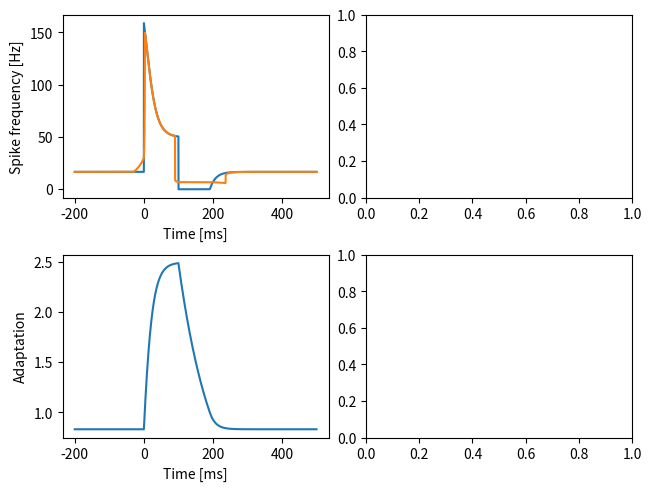

Write the Python code that produced this figure.
import numpy as np
import matplotlib.pyplot as plt


def adaptation_sigmoid(time, stimulus, taua=0.1, alpha=1.0, slope=1.0, I0=0.0, fmax=200.0):
    """ Spike-frequency of an adaptating neuron with sigmoidal onset f-I curve.

    Parameters
    ----------
    time: 1D array
        Time vector. Sets the integration time step.
    stimulus: 1D array
        For each time point in `time` the stimulus value.
    taua: float
        Adaptation time constant, same unit as `time`.
    alpha: float
        Adaptation strength. At each spike the adaptation variable is incremented by
        `alpha` divided by `taua`.
    slope: float
        Slope of the sigmoidal f-I curve.
    I0: float
        Position of the sigmoidal f-I curve.
    fmax: float
        Maximum spike frequency of the onset f-I curve.  

    Returns
    -------
    rate: 1D array
        The resulting time course of the spike frequency.
    adapt: 1D array
        The time course of the adaptation level.
    """
    # sigmoidal onset f-I curve:
    f0 = lambda I: fmax*(2.0/(1.0+np.exp(-slope*(I-I0))) - 1.0) if I > I0 else 0.0
    dt = time[1] - time[0]
    # integrate to steady-state of first stimulus value:
    a = 0.0
    for k in range(int(3*taua//dt)):
        f = f0(stimulus[0] - a)
        a += (alpha*f - a)*dt/taua
    # integrate:
    rate = np.zeros(len(stimulus))
    adapt = np.zeros(len(stimulus))
    for k in range(len(stimulus)):
        adapt[k] = a
        rate[k] = f
        f = f0(stimulus[k] - a)
        a += (alpha*f - a)*dt/taua
    return rate, adapt


def isi_lowpass(time, rate, time_centered=False):
    """ Limit-cycle firing low-pass filter.

    For each point in `time` integrate `rate` symmetrically to the left
    and the right until the integral equals one. The inverse of the
    required integration range is then the returned spike frequency.
    
    Parameters
    ----------
    time: 1D array
        Time vector. Sets the integration time step.
    rate: 1D array
        Time course of the spike frequency from the adaptation model.
    time_centered: bool
        If `True` then integrate symmetrically to the left and right.
        If `False` then integrate to both sides half a period. 

    Returns
    -------
    frate: 1D array
        Spike frequency low pass filtered over one ISI length.
    """
    dt = time[1] - time[0]                           # integration time step
    # extend spike frequency on both ends to avoid edge effects:
    lidx = int(np.ceil(1.0/rate[0]/dt))+1 if rate[0] > 0.0 else len(rate)
    ridx = int(np.ceil(1.0/rate[-1]/dt))+1 if rate[-1] > 0.0 else len(rate)
    rr = np.hstack(([rate[0]]*lidx, rate, [rate[-1]]*ridx))
    tt = np.arange(len(rr))*dt + time[0] - lidx*dt   # new time array  
    # integrate the firing rate to a phase:
    phi = np.cumsum(rr)*dt
    t0 = np.interp(phi-0.5, phi, tt)
    t1 = np.interp(phi+0.5, phi, tt)
    frate = 1.0/(t1 - t0)
    if time_centered:
        tc = (t0 + t1)/2.0
        return np.interp(time, tc, frate)
    else:
        return frate[lidx:-ridx]


def plot_step(axf, axa):
    """ Plot spike frequency and adaptation level in response to step.
    """
    tfac = 1000.0             # plots in milliseconds
    dt = 0.0001               # integration time step in seconds
    time = np.arange(-0.2, 0.5+dt, dt)
    stimulus = np.zeros(len(time)) + 1.0
    stimulus[(time > 0.0) & (time < 0.1)] = 3.0
    rate, adapt = adaptation_sigmoid(time, stimulus, alpha=0.05)
    frate = isi_lowpass(time, rate)
    axf.plot(tfac*time, rate)
    axf.plot(tfac*time, frate)
    axf.set_xlabel('Time [ms]')
    axf.set_ylabel('Spike frequency [Hz]')
    axa.plot(tfac*time, adapt)
    axa.set_xlabel('Time [ms]')
    axa.set_ylabel('Adaptation')


def sfa_demo():
    """ Demo of the spike-frequency adaptation model and the functions in this module.
    """
    fig, axs = plt.subplots(2, 2, constrained_layout=True)
    plot_step(axs[0,0], axs[1,0])
    plt.show()

        
if __name__ == "__main__":
    sfa_demo()
    
